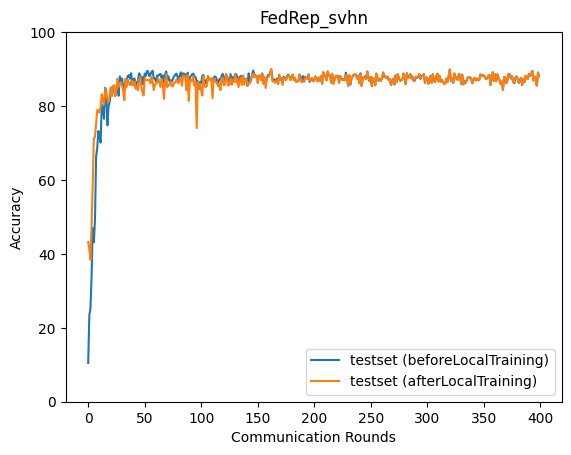

The file beside this chart, header and first rows:
epoch, accuracy_test_before, accuracy_test_after
0, 10.48, 43.22
1, 23.39, 41.21
2, 25.22, 38.43
3, 33.95, 47.82
4, 46.99, 58.85
5, 43.15, 71.26
6, 49.13, 71.6
7, 66.28, 75.41
8, 68.66, 78.93
9, 73.23, 78.78
10, 72.09, 78.23
11, 70.1, 79.86
12, 80.31, 83.19
13, 79.48, 81.25
14, 76.56, 80.54
15, 84.92, 84.68
16, 84.08, 82.98
17, 74.78, 81.9
18, 80.0, 81.24
19, 81.1, 82.86
20, 85, 84.91
21, 84.76, 82.66
22, 85.37, 85.14
23, 83.91, 85.66
24, 82.73, 82.78
25, 84.88, 84.42
26, 85.08, 87.43
27, 82.79, 85.19
28, 88.03, 86.17
29, 86.91, 85.95
30, 87.41, 85.61
31, 84.87, 83.96
32, 84.21, 81.59
33, 86.87, 87.35
34, 86.83, 85.11
35, 88.12, 87.14
36, 88.36, 86.16
37, 87.43, 85.65
38, 88.87, 86.76
39, 85.76, 86.73
40, 87.22, 85.59
41, 87.46, 86.6
42, 85.07, 84.68
43, 86.5, 85.25
44, 86.64, 84.25
45, 88.85, 87.15
46, 88.38, 87.92
47, 86.34, 85
48, 87.85, 83.69
49, 85.73, 82.85
50, 88.8, 87.51
51, 88.16, 87.04
52, 89.48, 86.98
53, 89.4, 87.14
54, 88.1, 87.07
55, 88.43, 86.12
56, 89.18, 87.92
57, 89.56, 86.68
58, 87.47, 84.34
59, 87.4, 85.67
... 340 more rows
